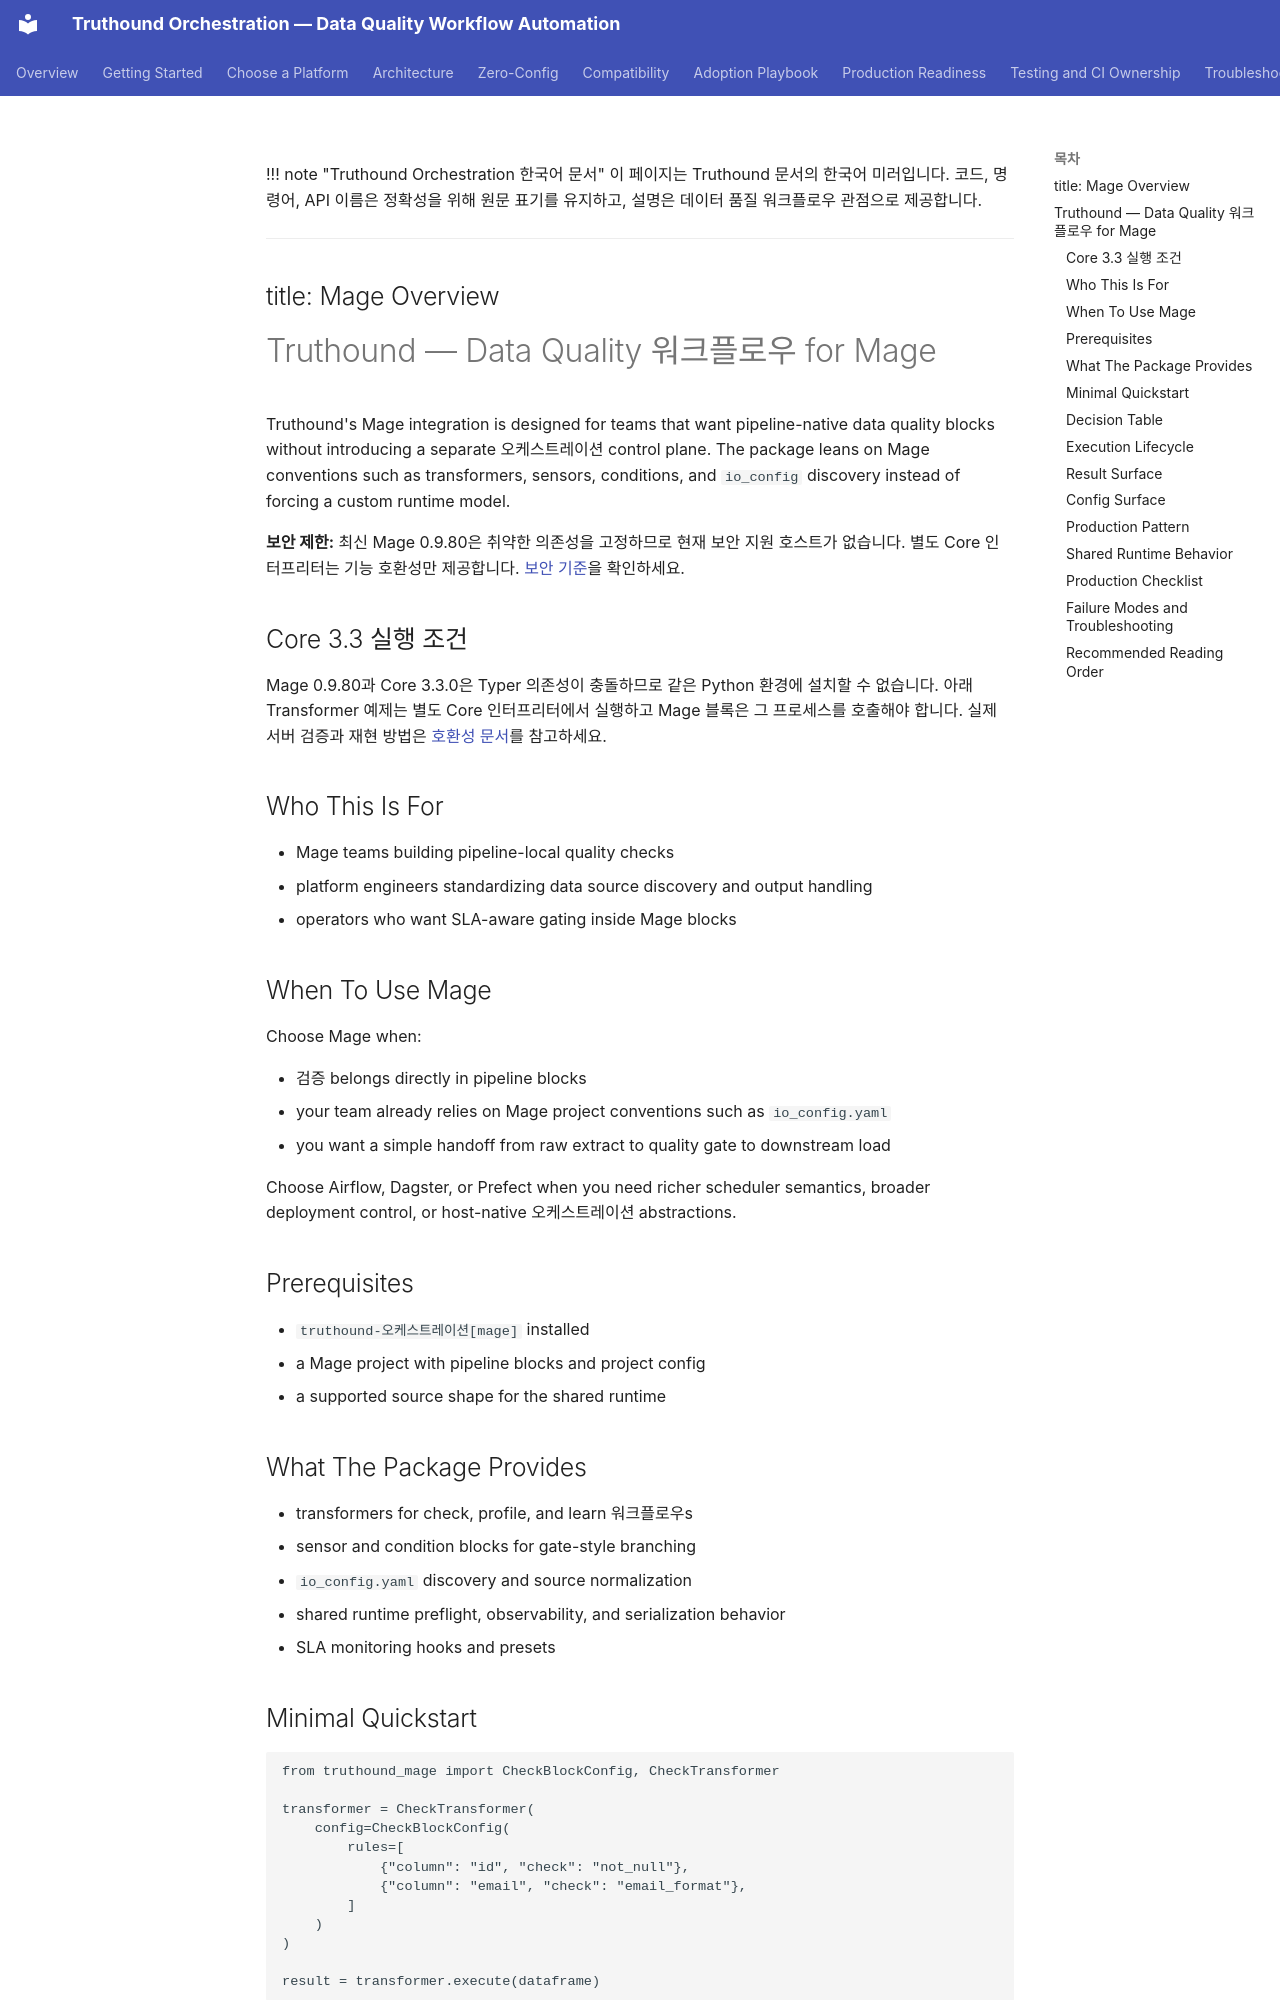

repository: seadonggyun4/truthound-orchestration · page: ko/mage/index.html · generator: mkdocs

!!! note "Truthound Orchestration 한국어 문서"
    이 페이지는 Truthound 문서의 한국어 미러입니다. 코드, 명령어, API 이름은 정확성을 위해 원문 표기를 유지하고, 설명은 데이터 품질 워크플로우 관점으로 제공합니다.

---
title: Mage Overview
---

# Truthound — Data Quality 워크플로우 for Mage

Truthound's Mage integration is designed for teams that want pipeline-native data
quality blocks without introducing a separate 오케스트레이션 control plane. The package
leans on Mage conventions such as transformers, sensors, conditions, and `io_config`
discovery instead of forcing a custom runtime model.


**보안 제한:** 최신 Mage 0.9.80은 취약한 의존성을 고정하므로 현재 보안 지원 호스트가 없습니다. 별도 Core 인터프리터는 기능 호환성만 제공합니다. [보안 기준](../compatibility.md)을 확인하세요.

## Core 3.3 실행 조건

Mage 0.9.80과 Core 3.3.0은 Typer 의존성이 충돌하므로 같은 Python 환경에
설치할 수 없습니다. 아래 Transformer 예제는 별도 Core 인터프리터에서 실행하고
Mage 블록은 그 프로세스를 호출해야 합니다. 실제 서버 검증과 재현 방법은
[호환성 문서](../compatibility.md#실제-서버-및-최소-호스트-검증)를 참고하세요.

## Who This Is For

- Mage teams building pipeline-local quality checks
- platform engineers standardizing data source discovery and output handling
- operators who want SLA-aware gating inside Mage blocks

## When To Use Mage

Choose Mage when:

- 검증 belongs directly in pipeline blocks
- your team already relies on Mage project conventions such as `io_config.yaml`
- you want a simple handoff from raw extract to quality gate to downstream load

Choose Airflow, Dagster, or Prefect when you need richer scheduler semantics, broader
deployment control, or host-native 오케스트레이션 abstractions.

## Prerequisites

- `truthound-오케스트레이션[mage]` installed
- a Mage project with pipeline blocks and project config
- a supported source shape for the shared runtime

## What The Package Provides

- transformers for check, profile, and learn 워크플로우s
- sensor and condition blocks for gate-style branching
- `io_config.yaml` discovery and source normalization
- shared runtime preflight, observability, and serialization behavior
- SLA monitoring hooks and presets
